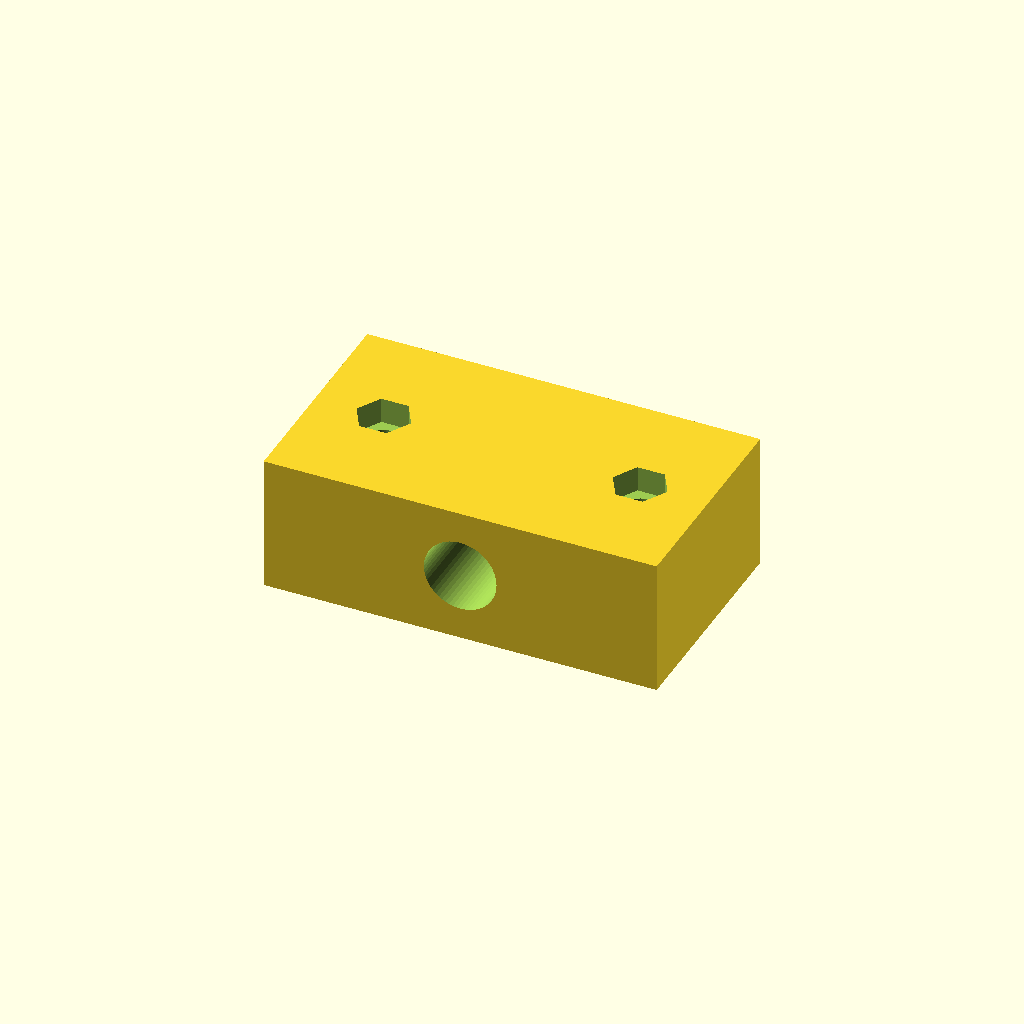
Cell 1: the model at its default parameters.
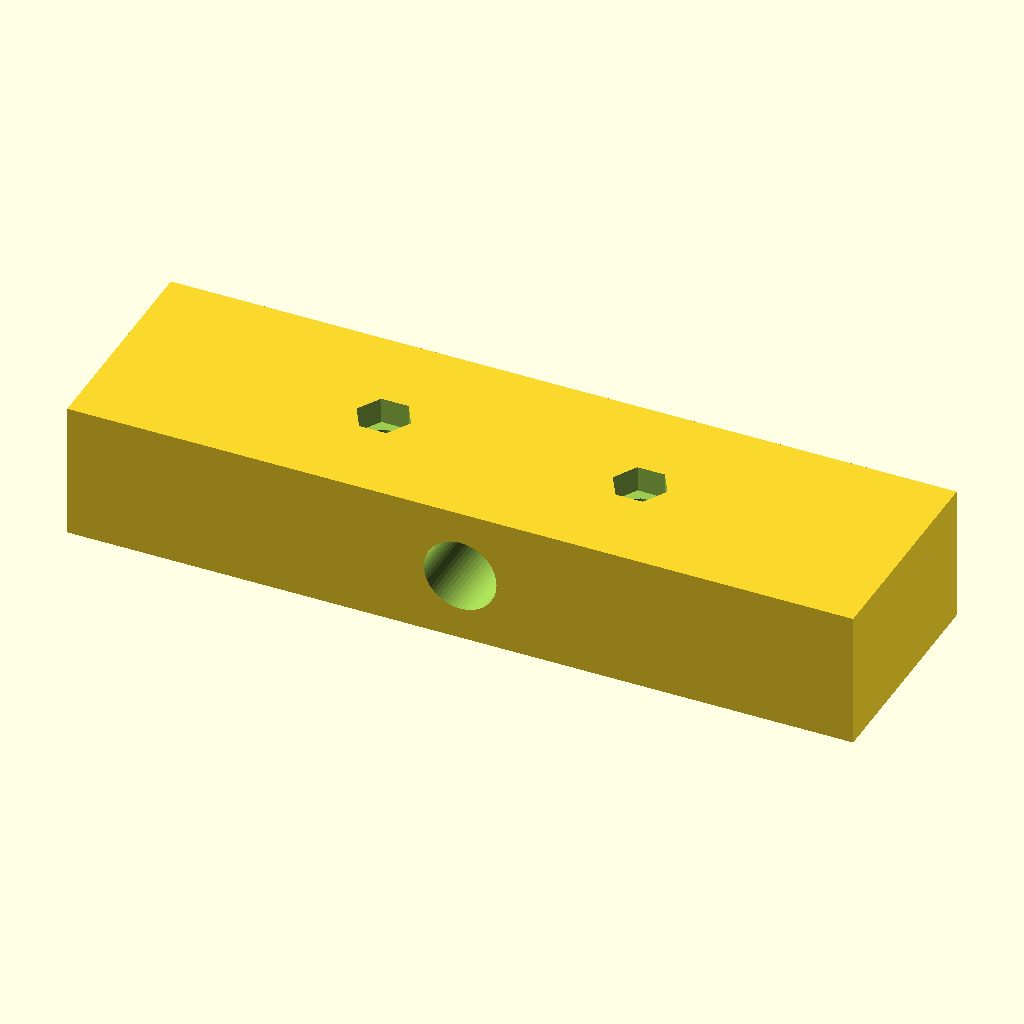
Cell 2: the same model with body_l = 92.
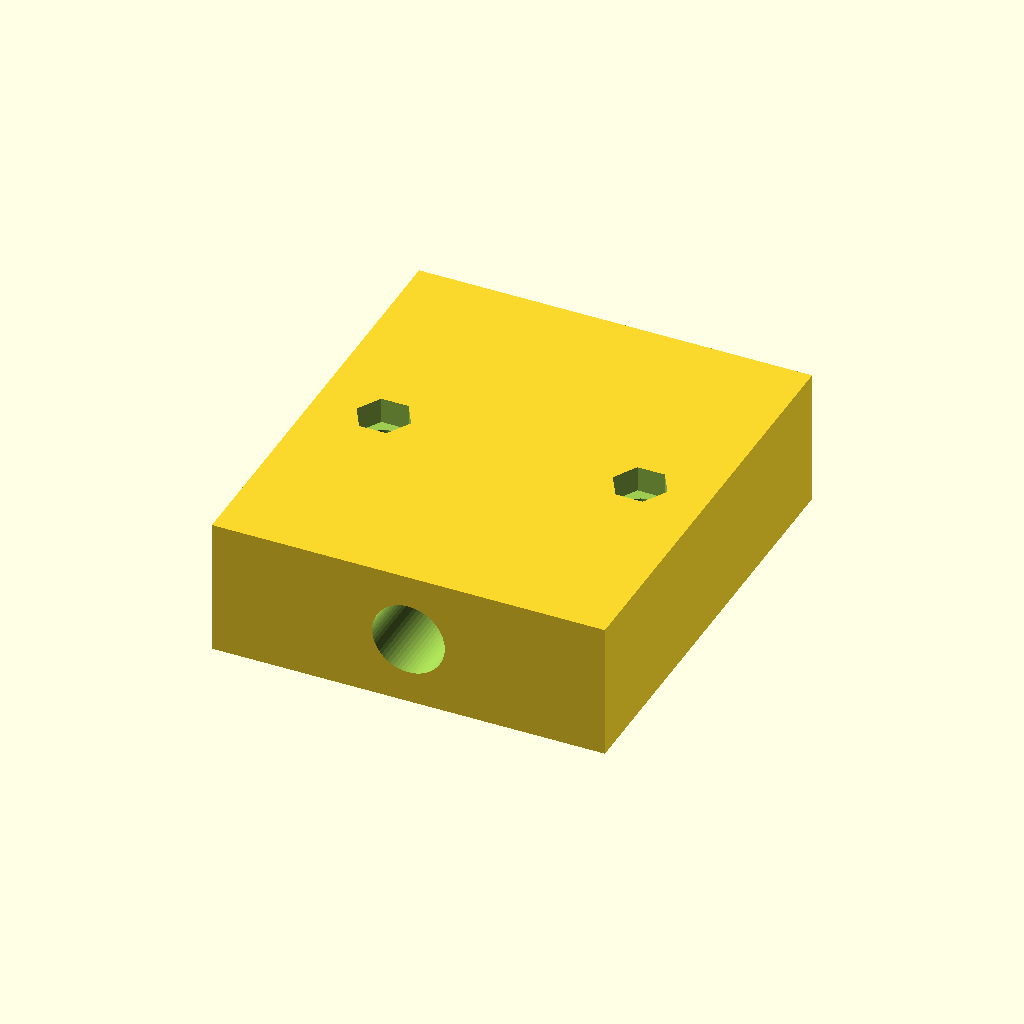
Cell 3: body_w = 52 (everything else at default).
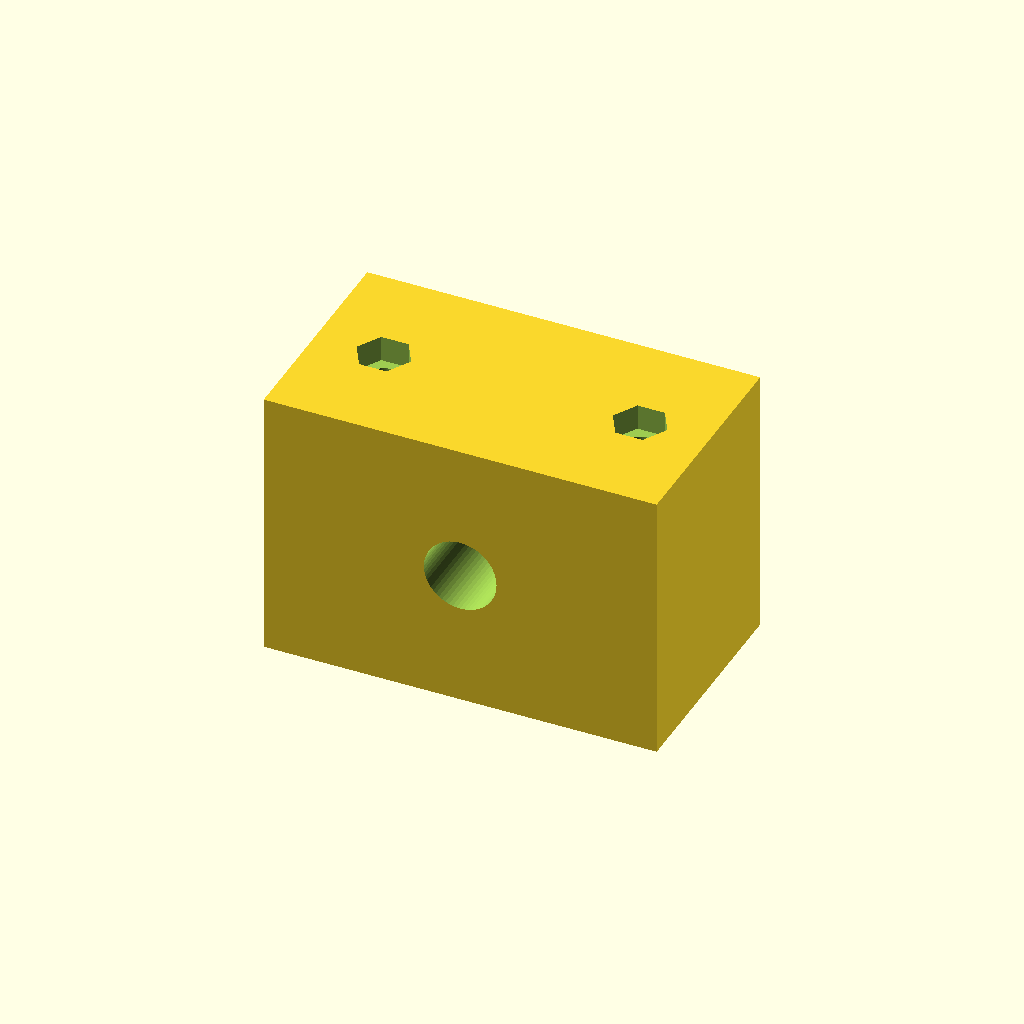
Cell 4: body_h = 32 (everything else at default).
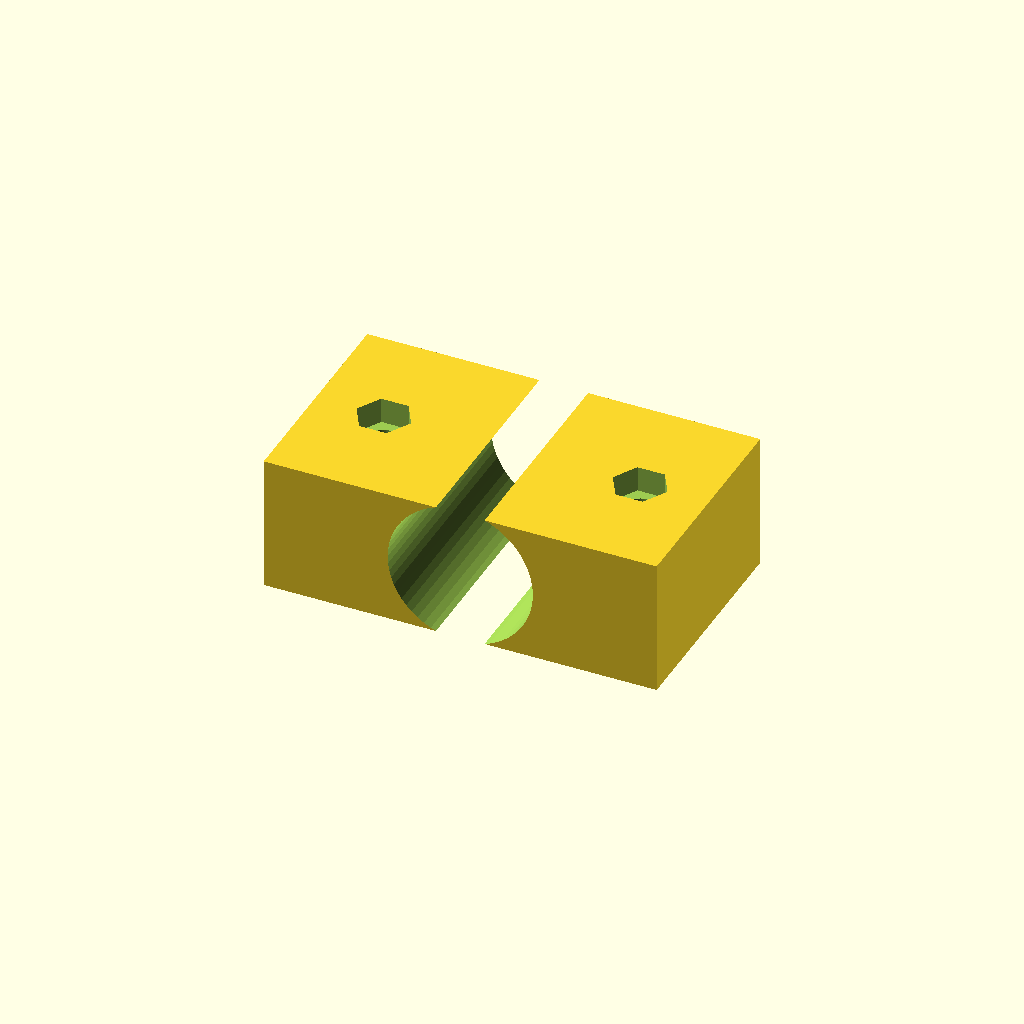
Cell 5: the same model with cable_d = 17.
One fixed orthographic camera (rotation 55°, 0°, 25°; colour scheme Cornfield) for every cell.
The OpenSCAD source (optional_data/data/parts/part_0327.scad):
// Cable strain-relief clamp for 8 mm bundle.
$fn = 60;
eps = 0.02;
body_l = 46;
body_w = 26;
body_h = 16;
cable_d = 8.5;
bolt_pitch = 30;
difference() {
    cube([body_l, body_w, body_h], center = true);
    translate([0, -body_w / 2 - eps, 0]) rotate([-90, 0, 0]) cylinder(d = cable_d, h = body_w + 2 * eps);
    for (x = [-bolt_pitch / 2, bolt_pitch / 2]) {
        translate([x, 0, -body_h / 2 - eps]) cylinder(d = 3.4, h = body_h + 2 * eps);
        translate([x, 0, body_h / 2 - 3]) cylinder(d = 6.4, h = 3 + eps, $fn = 6);
    }
}
Customizer parameters (derived from the source; name, type, default, range or options):
eps: number, default 0.02
body_l: number, default 46
body_w: number, default 26
body_h: number, default 16
cable_d: number, default 8.5
bolt_pitch: number, default 30
